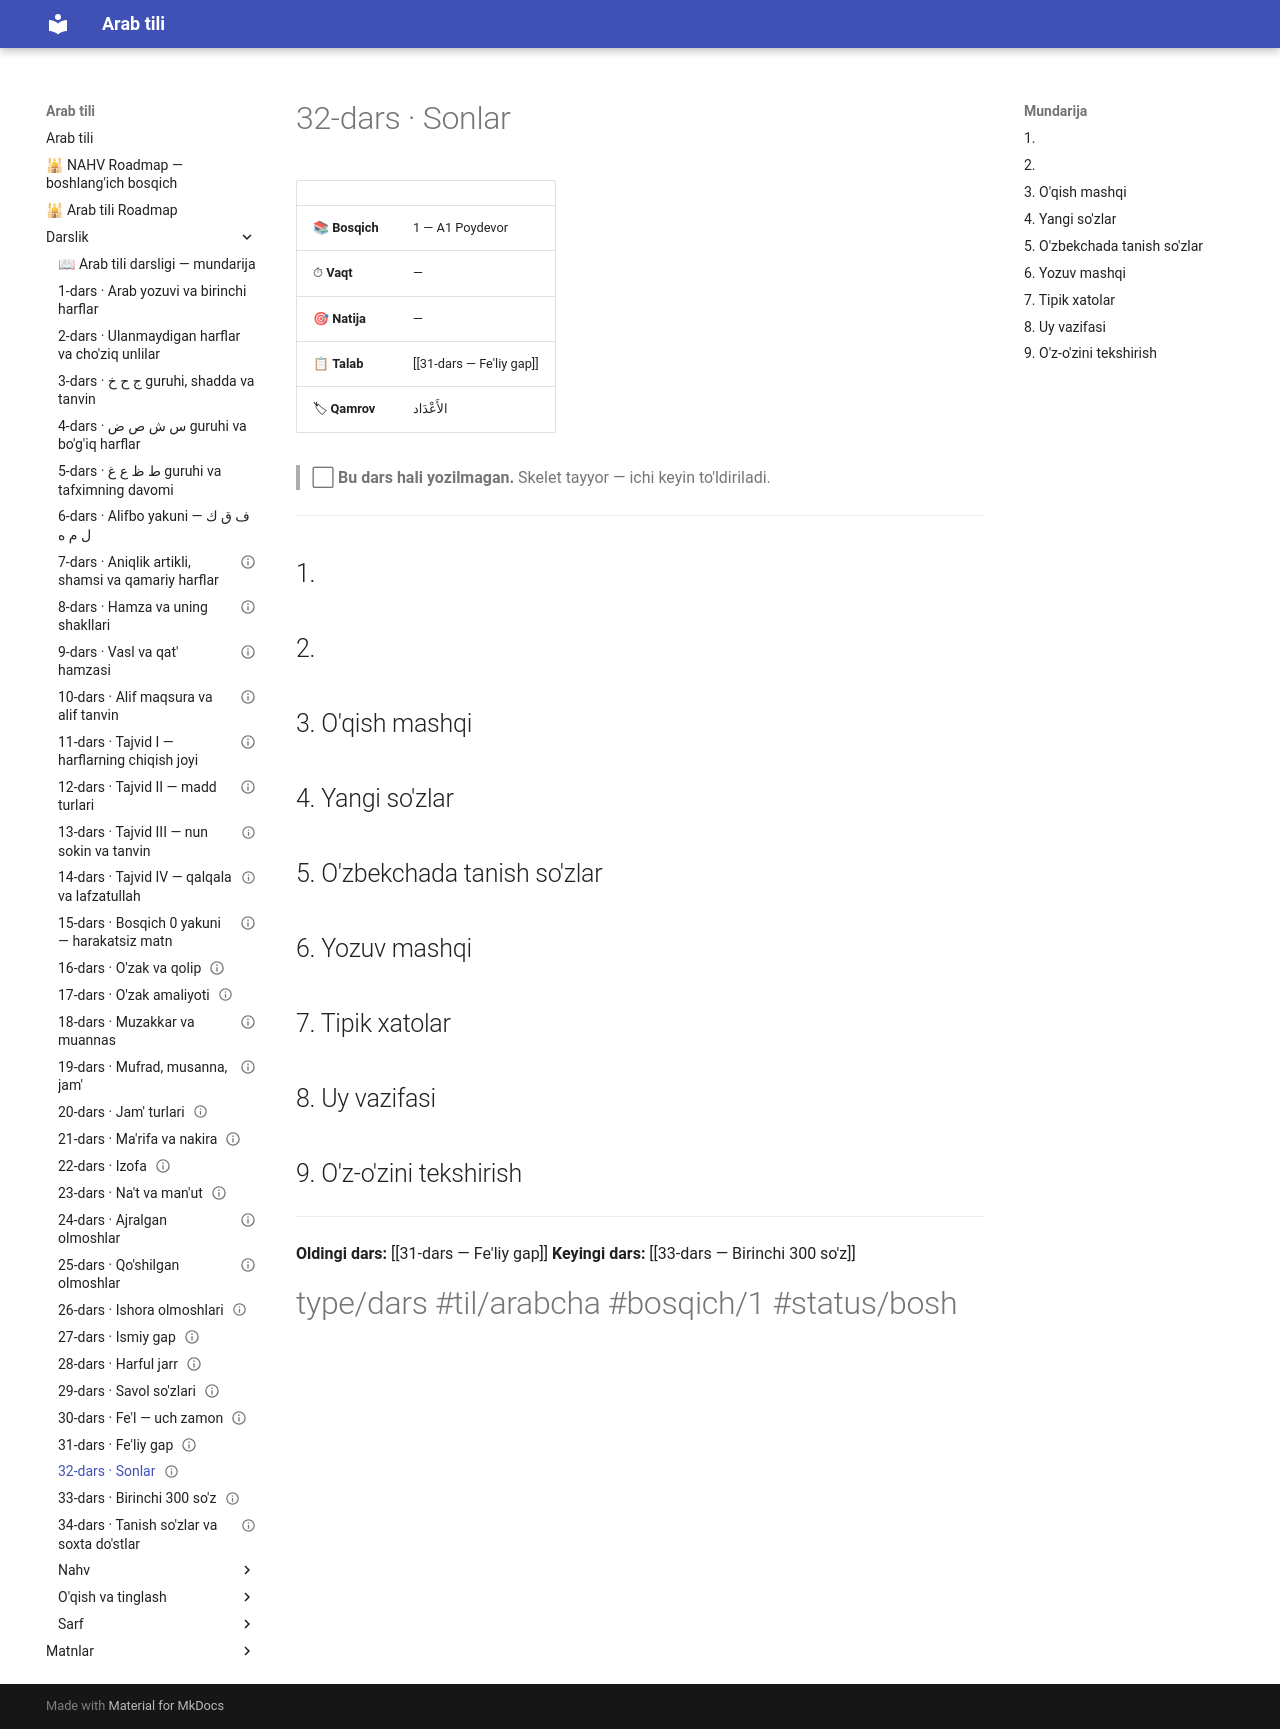

repository: AbdullohFlutterDeveloper/arab-tili-sayt · page: Darslik/32-dars — Sonlar/index.html · generator: mkdocs

---
cssclasses:
  - arabcha
status: bo'sh
---

# 32-dars · Sonlar

| | |
|---|---|
| 📚 **Bosqich** | 1 — A1 Poydevor |
| ⏱ **Vaqt** | — |
| 🎯 **Natija** | — |
| 📋 **Talab** | [[31-dars — Fe'liy gap]] |
| 🏷 **Qamrov** | <span class="ar">الأَعْدَاد</span> |

> ⬜ **Bu dars hali yozilmagan.** Skelet tayyor — ichi keyin to'ldiriladi.

---

## 1. 

## 2. 

## 3. O'qish mashqi

## 4. Yangi so'zlar

## 5. O'zbekchada tanish so'zlar

## 6. Yozuv mashqi

## 7. Tipik xatolar

## 8. Uy vazifasi

## 9. O'z-o'zini tekshirish

---

**Oldingi dars:** [[31-dars — Fe'liy gap]]
**Keyingi dars:** [[33-dars — Birinchi 300 so'z]]

#type/dars #til/arabcha #bosqich/1 #status/bosh
